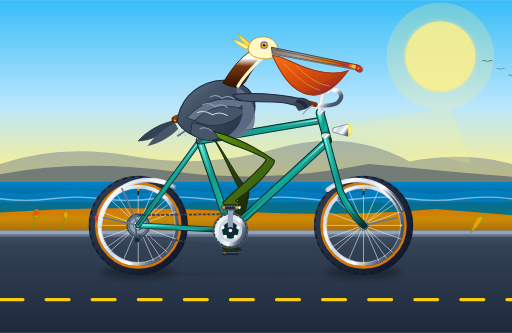
t = 0.00 s
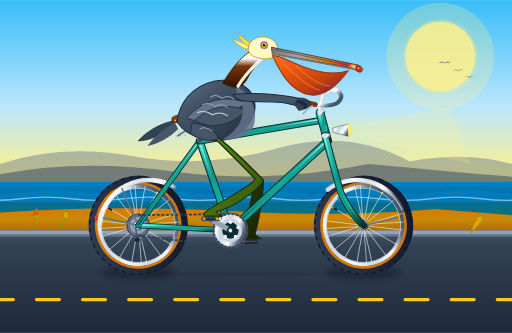
t = 1.67 s
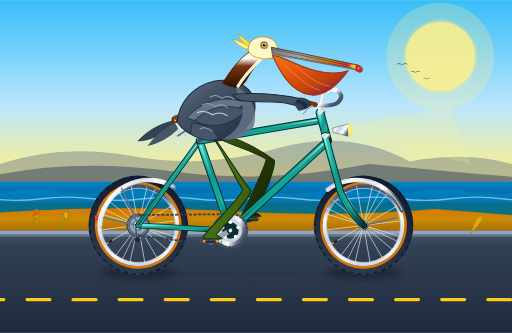
t = 3.33 s
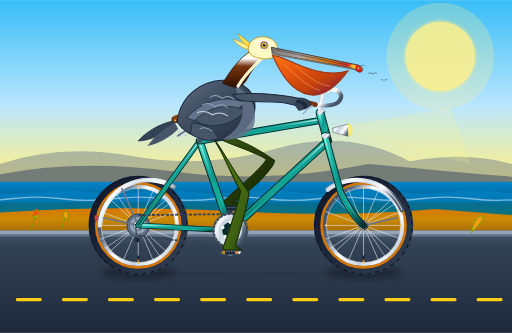
t = 5.00 s
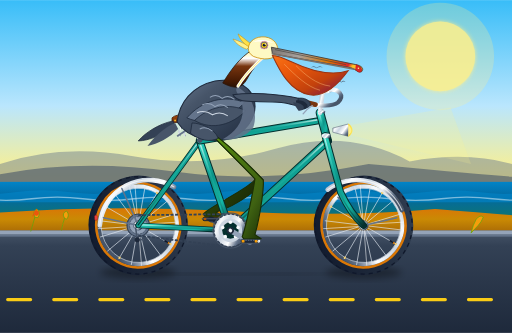
t = 6.67 s
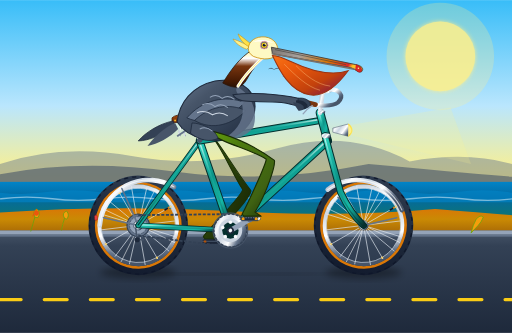
t = 8.33 s

The animated SVG that drew these frames (rendered in a browser with its animation timeline set to each time). Animation: 12 SMIL elements (animate=2,animateTransform=10); frames cover the first 8.33 s, repeats indefinitely.

<svg xmlns="http://www.w3.org/2000/svg" viewBox="0 0 1000 650" width="100%" height="100%">
  <defs>
    <!-- Sky & Atmosphere Gradients -->
    <linearGradient id="skyGrad" x1="0%" y1="0%" x2="0%" y2="100%">
      <stop offset="0%" stop-color="#38bdf8"/>
      <stop offset="45%" stop-color="#bae6fd"/>
      <stop offset="75%" stop-color="#fef08a"/>
      <stop offset="100%" stop-color="#fed7aa"/>
    </linearGradient>

    <linearGradient id="oceanGrad" x1="0%" y1="0%" x2="0%" y2="100%">
      <stop offset="0%" stop-color="#0284c7"/>
      <stop offset="40%" stop-color="#0369a1"/>
      <stop offset="100%" stop-color="#0f766e"/>
    </linearGradient>

    <linearGradient id="coastalDuneGrad" x1="0%" y1="0%" x2="0%" y2="100%">
      <stop offset="0%" stop-color="#d97706"/>
      <stop offset="40%" stop-color="#ca8a04"/>
      <stop offset="100%" stop-color="#a16207"/>
    </linearGradient>

    <linearGradient id="roadGrad" x1="0%" y1="0%" x2="0%" y2="100%">
      <stop offset="0%" stop-color="#475569"/>
      <stop offset="15%" stop-color="#334155"/>
      <stop offset="100%" stop-color="#1e293b"/>
    </linearGradient>

    <!-- Bicycle Gradients -->
    <linearGradient id="frameGrad" x1="0%" y1="0%" x2="100%" y2="100%">
      <stop offset="0%" stop-color="#2dd4bf"/>
      <stop offset="40%" stop-color="#0d9488"/>
      <stop offset="70%" stop-color="#14b8a6"/>
      <stop offset="100%" stop-color="#042f2e"/>
    </linearGradient>

    <linearGradient id="frameHighlight" x1="0%" y1="0%" x2="0%" y2="100%">
      <stop offset="0%" stop-color="#ffffff" stop-opacity="0.8"/>
      <stop offset="40%" stop-color="#2dd4bf" stop-opacity="0.2"/>
      <stop offset="100%" stop-color="#042f2e" stop-opacity="0.9"/>
    </linearGradient>

    <linearGradient id="chromeGrad" x1="0%" y1="0%" x2="100%" y2="50%">
      <stop offset="0%" stop-color="#94a3b8"/>
      <stop offset="25%" stop-color="#f8fafc"/>
      <stop offset="45%" stop-color="#cbd5e1"/>
      <stop offset="70%" stop-color="#ffffff"/>
      <stop offset="90%" stop-color="#64748b"/>
      <stop offset="100%" stop-color="#475569"/>
    </linearGradient>

    <linearGradient id="tireGrad" x1="0%" y1="0%" x2="100%" y2="100%">
      <stop offset="0%" stop-color="#334155"/>
      <stop offset="50%" stop-color="#1e293b"/>
      <stop offset="100%" stop-color="#0f172a"/>
    </linearGradient>

    <linearGradient id="leatherSaddle" x1="0%" y1="0%" x2="100%" y2="80%">
      <stop offset="0%" stop-color="#b45309"/>
      <stop offset="35%" stop-color="#78350f"/>
      <stop offset="75%" stop-color="#92400e"/>
      <stop offset="100%" stop-color="#451a03"/>
    </linearGradient>

    <!-- Pelican Anatomy Gradients -->
    <linearGradient id="pelicanPouch" x1="0%" y1="0%" x2="100%" y2="100%">
      <stop offset="0%" stop-color="#f97316"/>
      <stop offset="30%" stop-color="#ea580c"/>
      <stop offset="65%" stop-color="#c2410c"/>
      <stop offset="90%" stop-color="#831843"/>
      <stop offset="100%" stop-color="#581c87"/>
    </linearGradient>

    <linearGradient id="pelicanCulmen" x1="0%" y1="0%" x2="100%" y2="20%">
      <stop offset="0%" stop-color="#78716c"/>
      <stop offset="35%" stop-color="#a8a29e"/>
      <stop offset="70%" stop-color="#d97706"/>
      <stop offset="95%" stop-color="#dc2626"/>
      <stop offset="100%" stop-color="#fbbf24"/>
    </linearGradient>

    <linearGradient id="pelicanTorso" x1="0%" y1="0%" x2="100%" y2="100%">
      <stop offset="0%" stop-color="#64748b"/>
      <stop offset="30%" stop-color="#475569"/>
      <stop offset="65%" stop-color="#334155"/>
      <stop offset="100%" stop-color="#1e293b"/>
    </linearGradient>

    <linearGradient id="pelicanNeck" x1="0%" y1="0%" x2="0%" y2="100%">
      <stop offset="0%" stop-color="#fef08a"/>
      <stop offset="25%" stop-color="#ffffff"/>
      <stop offset="45%" stop-color="#78350f"/>
      <stop offset="85%" stop-color="#451a03"/>
      <stop offset="100%" stop-color="#291205"/>
    </linearGradient>

    <linearGradient id="legNearGrad" x1="0%" y1="0%" x2="100%" y2="100%">
      <stop offset="0%" stop-color="#65a30d"/>
      <stop offset="30%" stop-color="#4d7c0f"/>
      <stop offset="75%" stop-color="#3f6212"/>
      <stop offset="100%" stop-color="#1a2e05"/>
    </linearGradient>

    <linearGradient id="legFarGrad" x1="0%" y1="0%" x2="100%" y2="100%">
      <stop offset="0%" stop-color="#3f6212"/>
      <stop offset="50%" stop-color="#283e09"/>
      <stop offset="100%" stop-color="#142104"/>
    </linearGradient>

    <!-- Filters -->
    <filter id="shadowFilter" x="-10%" y="-10%" width="120%" height="140%">
      <feGaussianBlur stdDeviation="7" result="blur"/>
      <feColorMatrix type="matrix" values="0 0 0 0 0   0 0 0 0 0   0 0 0 0 0  0 0 0 0.35 0"/>
    </filter>

    <filter id="glow" x="-20%" y="-20%" width="140%" height="140%">
      <feGaussianBlur stdDeviation="4" result="blur"/>
      <feComposite in="SourceGraphic" in2="blur" operator="over"/>
    </filter>
  </defs>

  <!-- ==================== BACKGROUND SCENERY ==================== -->
  <!-- Sky -->
  <rect x="0" y="0" width="1000" height="460" fill="url(#skyGrad)"/>

  <!-- Golden Sun -->
  <circle cx="860" cy="110" r="68" fill="#fef08a" opacity="0.85" filter="url(#glow)"/>
  <circle cx="860" cy="110" r="105" fill="#fef08a" opacity="0.25"/>

  <!-- Distant California Coastal Headlands / Big Sur Silhouettes -->
  <path d="M0 320 Q120 280 260 305 T540 290 T800 315 Q910 295 1000 320 L1000 420 L0 420 Z" fill="#64748b" opacity="0.45"/>
  <path d="M0 340 Q160 310 340 335 T720 320 Q880 335 1000 345 L1000 420 L0 420 Z" fill="#475569" opacity="0.6"/>

  <!-- Pacific Ocean Horizon -->
  <rect x="0" y="355" width="1000" height="75" fill="url(#oceanGrad)"/>

  <!-- Animated Ocean Waves -->
  <g opacity="0.65">
    <path d="M-100 375 Q -50 368 0 375 T 100 375 T 200 375 T 300 375 T 400 375 T 500 375 T 600 375 T 700 375 T 800 375 T 900 375 T 1000 375 T 1100 375 L 1100 395 L -100 395 Z" fill="#0284c7">
      <animateTransform attributeName="transform" type="translate" from="0 0" to="-100 0" dur="4s" repeatCount="indefinite"/>
    </path>
    <path d="M-100 388 Q -50 382 0 388 T 100 388 T 200 388 T 300 388 T 400 388 T 500 388 T 600 388 T 700 388 T 800 388 T 900 388 T 1000 388 T 1100 388" fill="none" stroke="#bae6fd" stroke-width="2.5">
      <animateTransform attributeName="transform" type="translate" from="0 0" to="-100 0" dur="2.8s" repeatCount="indefinite"/>
    </path>
  </g>

  <!-- Distant Pelicans Flying in V-Formation -->
  <g fill="#334155" opacity="0.7">
    <path d="M140 120 Q146 114 152 120 Q158 114 164 120 Q158 117 152 121 Q146 117 140 120 Z"/>
    <path d="M168 135 Q173 130 178 135 Q183 130 188 135 Q183 132 178 136 Q173 132 168 135 Z"/>
    <path d="M192 148 Q196 143 200 148 Q204 143 208 148 Q204 145 200 149 Q196 145 192 148 Z"/>
    <animateTransform attributeName="transform" type="translate" from="800 0" to="-300 40" dur="22s" repeatCount="indefinite"/>
  </g>

  <!-- Coastal Dunes & Highway Barrier -->
  <path d="M0 415 Q220 400 450 412 T850 408 Q940 415 1000 420 L1000 460 L0 460 Z" fill="url(#coastalDuneGrad)"/>

  <!-- Seaside Bike Path Asphalt -->
  <rect x="0" y="450" width="1000" height="200" fill="url(#roadGrad)"/>
  <!-- Concrete Curb Edge -->
  <rect x="0" y="450" width="1000" height="8" fill="#94a3b8"/>
  <rect x="0" y="458" width="1000" height="4" fill="#64748b"/>

  <!-- Animated Moving Dashed Center Line on Bike Trail -->
  <g>
    <g>
      <path d="M0 585 L1200 585" stroke="#facc15" stroke-width="6" stroke-dasharray="45 45" stroke-linecap="round"/>
      <animateTransform attributeName="transform" type="translate" from="0 0" to="-90 0" dur="0.32s" repeatCount="indefinite"/>
    </g>
  </g>

  <!-- Wild California Golden Poppies on Shoulder -->
  <g>
    <g transform="translate(0, 440)">
      <path d="M60 12 Q65 -5 68 -16 M68 -16 Q63 -28 72 -32 Q80 -25 74 -15 Z" fill="#f59e0b" stroke="#65a30d" stroke-width="1.5"/>
      <path d="M72 -32 Q68 -24 64 -18" stroke="#ea580c" stroke-width="2"/>
      <circle cx="71" cy="-24" r="5" fill="#ea580c"/>
      <path d="M120 10 Q122 -2 126 -14 M126 -14 Q120 -24 130 -28 Q137 -20 130 -12 Z" fill="#f59e0b" stroke="#65a30d" stroke-width="1.5"/>
      <path d="M920 15 Q924 -2 930 -12 Q938 -22 944 -16 Q940 -6 934 0 Z" fill="#f59e0b" stroke="#65a30d" stroke-width="1.5"/>
    </g>
  </g>

  <!-- ==================== BICYCLE & RIDER GROUP ==================== -->
  <!-- Ground Contact Dynamic Soft Shadow -->
  <ellipse cx="270" cy="532" rx="75" ry="12" fill="#0f172a" filter="url(#shadowFilter)"/>
  <ellipse cx="710" cy="532" rx="75" ry="12" fill="#0f172a" filter="url(#shadowFilter)"/>
  <path d="M260 532 L470 534 L720 532 L560 537 L360 537 Z" fill="#0f172a" filter="url(#shadowFilter)"/>

  <!-- ==================== LAYER 1: FAR PEDAL & CRANK (Behind Frame) ==================== -->
  <!-- Bottom Bracket Spindle Center is at (450, 450). Crank radius = 44px -->
  <g>
    <!-- Crank arm rotates around (450, 450). Far crank is 180 deg out of phase with near crank -->
    <g>
      <animateTransform attributeName="transform" type="rotate" from="180 450 450" to="540 450 450" dur="2s" repeatCount="indefinite"/>
      <!-- Far Crank Arm (pointing down when near is pointing up) -->
      <line x1="450" y1="450" x2="450" y2="406" stroke="#475569" stroke-width="9" stroke-linecap="round"/>
      <line x1="450" y1="450" x2="450" y2="406" stroke="#1e293b" stroke-width="5" stroke-linecap="round"/>
      <circle cx="450" cy="406" r="6" fill="#334155"/>

      <!-- Far Pedal (Spindle at 450, 406 inside rotated group). Counter-rotates to stay level -->
      <g>
        <animateTransform attributeName="transform" type="rotate" from="-180 450 406" to="-540 450 406" dur="2s" repeatCount="indefinite"/>
        <!-- Pedal platform (darkened since it's far side) -->
        <rect x="434" y="402" width="32" height="7" rx="3" fill="#1e293b" stroke="#0f172a" stroke-width="1.2"/>
        <line x1="432" y1="405" x2="468" y2="405" stroke="#475569" stroke-width="2"/>
        <rect x="436" y="403.5" width="5" height="4" fill="#b45309"/>
      </g>
    </g>
  </g>

  <!-- ==================== LAYER 2: FAR LEG (LEFT LEG, Behind Frame) ==================== -->
  <!-- Synchronized 180 degrees out of phase with the near leg -->
  <path fill="url(#legFarGrad)" stroke="#1a2e05" stroke-width="2" stroke-linejoin="round">
    <animate attributeName="d" dur="2s" repeatCount="indefinite"
      keyTimes="0; 0.0833; 0.1667; 0.25; 0.3333; 0.4167; 0.5; 0.5833; 0.6667; 0.75; 0.8333; 0.9167; 1"
      values="
        M 405 255 C 428 278, 452 330, 486 375 C 488 385, 472 438, 460 480 L 472 488 L 438 488 L 435 484 C 442 470, 468 387, 470 373 C 450 340, 430 280, 405 255 Z;
        M 405 255 C 427 278, 450 330, 484 376 C 486 386, 460 435, 438 474 L 450 482 L 416 482 L 413 478 C 420 465, 466 388, 468 374 C 448 340, 430 280, 405 255 Z;
        M 405 255 C 429 276, 454 326, 490 372 C 492 382, 452 425, 422 458 L 434 466 L 400 466 L 397 462 C 404 450, 472 384, 474 370 C 452 336, 430 280, 405 255 Z;
        M 405 255 C 430 274, 460 320, 500 365 C 502 375, 455 412, 416 436 L 428 444 L 394 444 L 391 440 C 398 428, 482 377, 484 363 C 460 330, 430 280, 405 255 Z;
        M 405 255 C 434 270, 472 310, 514 351 C 516 361, 468 400, 422 414 L 434 422 L 400 422 L 397 418 C 404 406, 496 363, 498 349 C 470 320, 430 280, 405 255 Z;
        M 405 255 C 437 266, 482 298, 527 332 C 529 342, 484 385, 438 398 L 450 406 L 416 406 L 413 402 C 420 390, 509 344, 511 330 C 480 308, 430 280, 405 255 Z;
        M 405 255 C 440 260, 490 280, 536 313 C 538 323, 500 365, 460 392 L 472 400 L 438 400 L 435 396 C 442 385, 518 325, 520 311 C 490 290, 430 280, 405 255 Z;
        M 405 255 C 442 258, 495 275, 539 305 C 541 315, 515 365, 482 398 L 494 406 L 460 406 L 457 402 C 464 390, 521 317, 523 303 C 492 285, 430 280, 405 255 Z;
        M 405 255 C 440 260, 492 280, 536 313 C 538 323, 522 375, 498 414 L 510 422 L 476 422 L 473 418 C 480 405, 518 325, 520 311 C 490 290, 430 280, 405 255 Z;
        M 405 255 C 438 265, 485 295, 528 331 C 530 341, 522 395, 504 436 L 516 444 L 482 444 L 479 440 C 486 425, 510 343, 512 329 C 480 305, 430 280, 405 255 Z;
        M 405 255 C 435 270, 475 310, 514 351 C 516 361, 510 415, 498 458 L 510 466 L 476 466 L 473 462 C 480 448, 496 363, 498 349 C 470 320, 430 280, 405 255 Z;
        M 405 255 C 430 275, 462 322, 497 367 C 499 377, 490 430, 482 474 L 494 482 L 460 482 L 457 478 C 464 464, 479 379, 481 365 C 458 332, 430 280, 405 255 Z;
        M 405 255 C 428 278, 452 330, 486 375 C 488 385, 472 438, 460 480 L 472 488 L 438 488 L 435 484 C 442 470, 468 387, 470 373 C 450 340, 430 280, 405 255 Z
      "
    />
  </path>

  <!-- ==================== LAYER 3: REAR & FRONT WHEELS ==================== -->
  <!-- REAR WHEEL (Center: 270, 440) -->
  <g id="rearWheelGroup">
    <!-- Rotating Assembly: Continuous Pure SMIL Animation around axle center (270, 440) -->
    <g>
      <animateTransform attributeName="transform" type="rotate" from="0 270 440" to="360 270 440" dur="2s" repeatCount="indefinite"/>

      <!-- Outer Heavy Rubber Tire (Radius: 90px) -->
      <circle cx="270" cy="440" r="90" fill="none" stroke="url(#tireGrad)" stroke-width="14"/>
      <!-- Tire Tread Grooves -->
      <circle cx="270" cy="440" r="95" fill="none" stroke="#0f172a" stroke-width="2.5" stroke-dasharray="8 8"/>
      <!-- Vintage Gumwall / Tan-wall Sidewall Ring -->
      <circle cx="270" cy="440" r="82" fill="none" stroke="#d97706" stroke-width="5"/>
      <!-- Aluminum Double-Wall Rim (Radius: 76px) -->
      <circle cx="270" cy="440" r="76" fill="none" stroke="url(#chromeGrad)" stroke-width="7"/>
      <circle cx="270" cy="440" r="72.5" fill="none" stroke="#cbd5e1" stroke-width="1.2"/>

      <!-- Spoke Nipples at Rim -->
      <circle cx="270" cy="367" r="2.2" fill="#fbbf24"/>
      <circle cx="270" cy="513" r="2.2" fill="#fbbf24"/>
      <circle cx="197" cy="440" r="2.2" fill="#fbbf24"/>
      <circle cx="343" cy="440" r="2.2" fill="#fbbf24"/>

      <!-- 18 Spokes Pattern (Crossing high-flange hub) -->
      <!-- Radial Pairs at 20 deg increments -->
      <g stroke="#e2e8f0" stroke-width="1.3" opacity="0.9">
        <line x1="270" y1="440" x2="270" y2="364"/>
        <line x1="270" y1="440" x2="300" y2="370"/>
        <line x1="270" y1="440" x2="327" y2="387"/>
        <line x1="270" y1="440" x2="344" y2="413"/>
        <line x1="270" y1="440" x2="346" y2="440"/>
        <line x1="270" y1="440" x2="344" y2="467"/>
        <line x1="270" y1="440" x2="327" y2="493"/>
        <line x1="270" y1="440" x2="300" y2="510"/>
        <line x1="270" y1="440" x2="270" y2="516"/>
        <line x1="270" y1="440" x2="240" y2="510"/>
        <line x1="270" y1="440" x2="213" y2="493"/>
        <line x1="270" y1="440" x2="196" y2="467"/>
        <line x1="270" y1="440" x2="194" y2="440"/>
        <line x1="270" y1="440" x2="196" y2="413"/>
        <line x1="270" y1="440" x2="213" y2="387"/>
        <line x1="270" y1="440" x2="240" y2="370"/>

        <!-- Tangential Cross-spokes for realistic bicycle lacing -->
        <line x1="278" y1="434" x2="335" y2="395" stroke="#f8fafc" stroke-width="1.1"/>
        <line x1="262" y1="446" x2="205" y2="485" stroke="#f8fafc" stroke-width="1.1"/>
        <line x1="276" y1="446" x2="315" y2="505" stroke="#f8fafc" stroke-width="1.1"/>
        <line x1="264" y1="434" x2="225" y2="375" stroke="#f8fafc" stroke-width="1.1"/>
      </g>

      <!-- Schrader Valve Stem -->
      <rect x="268.5" y="372" width="3" height="9" fill="#0f172a" rx="1"/>
      <rect x="268" y="370" width="4" height="3" fill="#d97706"/>

      <!-- Rear Sprocket Cluster (Cassette Cog) -->
      <circle cx="270" cy="440" r="22" fill="#64748b" stroke="#334155" stroke-width="2"/>
      <circle cx="270" cy="440" r="17" fill="#94a3b8" stroke="#475569" stroke-width="1.5" stroke-dasharray="4 2"/>
    </g>

    <!-- Static Wheel Axle Nut & Rear Dropout Plates -->
    <circle cx="270" cy="440" r="9" fill="url(#chromeGrad)" stroke="#334155" stroke-width="1.5"/>
    <circle cx="270" cy="440" r="4" fill="#0f172a"/>
  </g>

  <!-- FRONT WHEEL (Center: 710, 440) -->
  <g id="frontWheelGroup">
    <!-- Rotating Assembly: Continuous Pure SMIL Animation around axle center (710, 440) -->
    <g>
      <animateTransform attributeName="transform" type="rotate" from="0 710 440" to="360 710 440" dur="2s" repeatCount="indefinite"/>

      <!-- Outer Heavy Rubber Tire (Radius: 90px) -->
      <circle cx="710" cy="440" r="90" fill="none" stroke="url(#tireGrad)" stroke-width="14"/>
      <!-- Tire Tread Grooves -->
      <circle cx="710" cy="440" r="95" fill="none" stroke="#0f172a" stroke-width="2.5" stroke-dasharray="8 8"/>
      <!-- Vintage Gumwall Sidewall Ring -->
      <circle cx="710" cy="440" r="82" fill="none" stroke="#d97706" stroke-width="5"/>
      <!-- Aluminum Double-Wall Rim (Radius: 76px) -->
      <circle cx="710" cy="440" r="76" fill="none" stroke="url(#chromeGrad)" stroke-width="7"/>
      <circle cx="710" cy="440" r="72.5" fill="none" stroke="#cbd5e1" stroke-width="1.2"/>

      <!-- Spoke Nipples at Rim -->
      <circle cx="710" cy="367" r="2.2" fill="#fbbf24"/>
      <circle cx="710" cy="513" r="2.2" fill="#fbbf24"/>
      <circle cx="637" cy="440" r="2.2" fill="#fbbf24"/>
      <circle cx="783" cy="440" r="2.2" fill="#fbbf24"/>

      <!-- 18 Spokes Pattern -->
      <g stroke="#e2e8f0" stroke-width="1.3" opacity="0.9">
        <line x1="710" y1="440" x2="710" y2="364"/>
        <line x1="710" y1="440" x2="740" y2="370"/>
        <line x1="710" y1="440" x2="767" y2="387"/>
        <line x1="710" y1="440" x2="784" y2="413"/>
        <line x1="710" y1="440" x2="786" y2="440"/>
        <line x1="710" y1="440" x2="784" y2="467"/>
        <line x1="710" y1="440" x2="767" y2="493"/>
        <line x1="710" y1="440" x2="740" y2="510"/>
        <line x1="710" y1="440" x2="710" y2="516"/>
        <line x1="710" y1="440" x2="680" y2="510"/>
        <line x1="710" y1="440" x2="653" y2="493"/>
        <line x1="710" y1="440" x2="636" y2="467"/>
        <line x1="710" y1="440" x2="634" y2="440"/>
        <line x1="710" y1="440" x2="636" y2="413"/>
        <line x1="710" y1="440" x2="653" y2="387"/>
        <line x1="710" y1="440" x2="680" y2="370"/>

        <!-- Tangential Lacing -->
        <line x1="718" y1="434" x2="775" y2="395" stroke="#f8fafc" stroke-width="1.1"/>
        <line x1="702" y1="446" x2="645" y2="485" stroke="#f8fafc" stroke-width="1.1"/>
        <line x1="716" y1="446" x2="755" y2="505" stroke="#f8fafc" stroke-width="1.1"/>
        <line x1="704" y1="434" x2="665" y2="375" stroke="#f8fafc" stroke-width="1.1"/>
      </g>

      <!-- Valve Stem -->
      <rect x="708.5" y="372" width="3" height="9" fill="#0f172a" rx="1"/>
      <rect x="708" y="370" width="4" height="3" fill="#d97706"/>
    </g>

    <!-- Static Front Wheel Axle Hub & Nut -->
    <circle cx="710" cy="440" r="9" fill="url(#chromeGrad)" stroke="#334155" stroke-width="1.5"/>
    <circle cx="710" cy="440" r="4" fill="#0f172a"/>
  </g>

  <!-- ==================== LAYER 4: BICYCLE FRAMEWORK ==================== -->
  <!-- Vintage Chrome Curved Fenders (Mudguards) -->
  <!-- Rear Fender -->
  <path d="M195 440 A 96 96 0 0 1 340 365" fill="none" stroke="url(#chromeGrad)" stroke-width="9" stroke-linecap="round"/>
  <path d="M195 440 A 96 96 0 0 1 340 365" fill="none" stroke="#ffffff" stroke-width="2" stroke-linecap="round" opacity="0.7"/>
  <!-- Rear Fender Chrome Struts to Rear Axle (270, 440) -->
  <line x1="270" y1="440" x2="202" y2="425" stroke="#64748b" stroke-width="3" stroke-linecap="round"/>
  <line x1="270" y1="440" x2="238" y2="368" stroke="#64748b" stroke-width="3" stroke-linecap="round"/>
  <!-- Red Rear Safety Reflector -->
  <rect x="185" y="420" width="5" height="10" rx="2" fill="#ef4444" stroke="#991b1b" stroke-width="1"/>

  <!-- Front Fender -->
  <path d="M640 370 A 96 96 0 0 1 785 410" fill="none" stroke="url(#chromeGrad)" stroke-width="9" stroke-linecap="round"/>
  <path d="M640 370 A 96 96 0 0 1 785 410" fill="none" stroke="#ffffff" stroke-width="2" stroke-linecap="round" opacity="0.7"/>
  <!-- Front Fender Struts to Front Axle (710, 440) -->
  <line x1="710" y1="440" x2="660" y2="385" stroke="#64748b" stroke-width="3" stroke-linecap="round"/>
  <line x1="710" y1="440" x2="775" y2="425" stroke="#64748b" stroke-width="3" stroke-linecap="round"/>

  <!-- Bicycle Diamond Frame Tubes -->
  <!-- 1. Chainstays: Rear Axle (270, 440) to Bottom Bracket (450, 450) -->
  <line x1="270" y1="440" x2="450" y2="450" stroke="#042f2e" stroke-width="11" stroke-linecap="round"/>
  <line x1="270" y1="440" x2="450" y2="450" stroke="url(#frameGrad)" stroke-width="8" stroke-linecap="round"/>
  <line x1="270" y1="439" x2="450" y2="449" stroke="url(#frameHighlight)" stroke-width="2.5" stroke-linecap="round"/>

  <!-- 2. Seatstays: Rear Axle (270, 440) to Seat Cluster (390, 275) -->
  <line x1="270" y1="440" x2="390" y2="275" stroke="#042f2e" stroke-width="11" stroke-linecap="round"/>
  <line x1="270" y1="440" x2="390" y2="275" stroke="url(#frameGrad)" stroke-width="8" stroke-linecap="round"/>
  <line x1="270" y1="439" x2="390" y2="274" stroke="url(#frameHighlight)" stroke-width="2.5" stroke-linecap="round"/>

  <!-- 3. Seat Tube: Bottom Bracket (450, 450) to Seat Cluster (390, 275) -->
  <line x1="450" y1="450" x2="390" y2="275" stroke="#042f2e" stroke-width="15" stroke-linecap="round"/>
  <line x1="450" y1="450" x2="390" y2="275" stroke="url(#frameGrad)" stroke-width="11" stroke-linecap="round"/>
  <line x1="449" y1="450" x2="389" y2="275" stroke="url(#frameHighlight)" stroke-width="3" stroke-linecap="round"/>

  <!-- 4. Down Tube: Head Tube Bottom (640, 275) to Bottom Bracket (450, 450) -->
  <line x1="640" y1="275" x2="450" y2="450" stroke="#042f2e" stroke-width="16" stroke-linecap="round"/>
  <line x1="640" y1="275" x2="450" y2="450" stroke="url(#frameGrad)" stroke-width="12" stroke-linecap="round"/>
  <line x1="640" y1="273" x2="450" y2="448" stroke="url(#frameHighlight)" stroke-width="3.5" stroke-linecap="round"/>

  <!-- 5. Top Tube: Seat Cluster (390, 275) to Head Tube Top (625, 235) -->
  <line x1="390" y1="275" x2="625" y2="235" stroke="#042f2e" stroke-width="14" stroke-linecap="round"/>
  <line x1="390" y1="275" x2="625" y2="235" stroke="url(#frameGrad)" stroke-width="10" stroke-linecap="round"/>
  <line x1="390" y1="273" x2="625" y2="233" stroke="url(#frameHighlight)" stroke-width="3" stroke-linecap="round"/>

  <!-- 6. Head Tube: (640, 275) to (625, 220) -->
  <line x1="640" y1="275" x2="625" y2="220" stroke="#042f2e" stroke-width="17" stroke-linecap="round"/>
  <line x1="640" y1="275" x2="625" y2="220" stroke="url(#frameGrad)" stroke-width="13" stroke-linecap="round"/>
  <line x1="638" y1="275" x2="623" y2="220" stroke="url(#frameHighlight)" stroke-width="3" stroke-linecap="round"/>

  <!-- 7. Front Fork: Curved Fork Blades from Head Tube down to Front Axle (710, 440) -->
  <path d="M635 265 L665 375 Q685 418 710 440" fill="none" stroke="#042f2e" stroke-width="14" stroke-linecap="round"/>
  <path d="M635 265 L665 375 Q685 418 710 440" fill="none" stroke="url(#frameGrad)" stroke-width="10" stroke-linecap="round"/>
  <path d="M633 265 L663 375 Q683 418 708 440" fill="none" stroke="url(#frameHighlight)" stroke-width="2.5" stroke-linecap="round"/>
  <!-- Chrome Fork Crown -->
  <ellipse cx="637" cy="265" rx="9" ry="5" fill="url(#chromeGrad)"/>

  <!-- Vintage Chrome Bullet Headlight -->
  <g>
    <path d="M650 250 L680 242 Q692 254 680 266 L650 258 Z" fill="url(#chromeGrad)" stroke="#475569" stroke-width="1"/>
    <!-- Headlight Glass Lens -->
    <path d="M680 242 Q695 254 680 266" fill="#fef08a" stroke="#fde047" stroke-width="2"/>
    <!-- Glowing Light Beam -->
    <polygon points="685,244 880,210 920,320 685,264" fill="#fef08a" opacity="0.18"/>
  </g>

  <!-- Drive Chain: Connecting Rear Cog (270, 440) to Chainring (450, 450) -->
  <g stroke="#334155" stroke-width="3.5" stroke-dasharray="6 3">
    <!-- Top Chain Run -->
    <line x1="270" y1="420" x2="450" y2="418"/>
    <!-- Bottom Chain Run -->
    <line x1="270" y1="460" x2="450" y2="482"/>
  </g>
  <!-- Rear Derailleur Pulleys -->
  <path d="M265 445 L268 468 L280 468" fill="none" stroke="#475569" stroke-width="3" stroke-linecap="round"/>
  <circle cx="268" cy="468" r="5" fill="#1e293b"/>

  <!-- Large Front Chainring (Spindle at 450, 450, Radius = 32px) -->
  <circle cx="450" cy="450" r="34" fill="none" stroke="#475569" stroke-width="2"/>
  <circle cx="450" cy="450" r="32" fill="url(#chromeGrad)" stroke="#334155" stroke-width="2.5" stroke-dasharray="6 2"/>
  <!-- Chainring 5-Arm Spider with Cutout Drillium Windows -->
  <circle cx="450" cy="450" r="23" fill="#cbd5e1"/>
  <circle cx="450" cy="450" r="16" fill="#042f2e"/>
  <circle cx="450" cy="434" r="3.5" fill="#f8fafc"/>
  <circle cx="465" cy="444" r="3.5" fill="#f8fafc"/>
  <circle cx="460" cy="462" r="3.5" fill="#f8fafc"/>
  <circle cx="440" cy="462" r="3.5" fill="#f8fafc"/>
  <circle cx="435" cy="444" r="3.5" fill="#f8fafc"/>

  <!-- Saddle (Seat) & Seatpost -->
  <!-- Seatpost extending from Seat Cluster (390, 275) to (382, 238) -->
  <line x1="390" y1="275" x2="382" y2="238" stroke="url(#chromeGrad)" stroke-width="8" stroke-linecap="round"/>
  <rect x="385" y="270" width="10" height="7" rx="2" fill="#475569"/>
  <!-- Chrome Twin Suspension Springs under Saddle -->
  <g stroke="url(#chromeGrad)" stroke-width="3" fill="none">
    <path d="M352 238 Q357 245 352 252 Q347 259 352 266"/>
    <path d="M362 238 Q367 245 362 252 Q357 259 362 266"/>
    <line x1="346" y1="266" x2="382" y2="242" stroke="#64748b" stroke-width="3.5"/>
  </g>
  <!-- Brooks-style Contoured Honey-Leather Saddle -->
  <path d="M336 230 C345 220 375 224 395 228 C412 231 418 236 414 241 C406 244 392 237 375 236 C355 235 342 242 336 238 Z" fill="url(#leatherSaddle)" stroke="#451a03" stroke-width="1.5"/>
  <!-- Saddle Chrome Rivets -->
  <circle cx="342" cy="235" r="1.8" fill="#fbbf24"/>
  <circle cx="350" cy="232" r="1.8" fill="#fbbf24"/>
  <circle cx="360" cy="231" r="1.8" fill="#fbbf24"/>

  <!-- Handlebar Assembly & Stem -->
  <!-- Quill Stem rising from Head Tube (625, 220) to (632, 175) -->
  <path d="M625 220 L630 180 L646 175" fill="none" stroke="url(#chromeGrad)" stroke-width="9" stroke-linecap="round"/>
  <!-- Chrome Headset Locknut -->
  <rect x="621" y="215" width="14" height="6" rx="2" fill="url(#chromeGrad)"/>
  <!-- Swept-back Cruiser Handlebars -->
  <path d="M646 175 C660 174 675 185 660 200 C648 210 610 205 595 200" fill="none" stroke="url(#chromeGrad)" stroke-width="8" stroke-linecap="round"/>
  <!-- Stitched Brown Leather Handlebar Grips -->
  <path d="M616 204 L590 198" fill="none" stroke="#78350f" stroke-width="9.5" stroke-linecap="round"/>
  <!-- Vintage Brass Bicycle Bell -->
  <circle cx="642" cy="168" r="7" fill="#facc15" stroke="#ca8a04" stroke-width="1"/>
  <circle cx="642" cy="168" r="3" fill="#fef08a"/>
  <!-- Alloy Brake Lever -->
  <path d="M610 206 Q598 214 592 222" fill="none" stroke="#94a3b8" stroke-width="2.5" stroke-linecap="round"/>

  <!-- ==================== LAYER 5: NEAR PEDAL & CRANK (In front of Chainring) ==================== -->
  <!-- Bottom Bracket Spindle at (450, 450). Smooth continuous 360 deg rotation -->
  <g>
    <g>
      <animateTransform attributeName="transform" type="rotate" from="0 450 450" to="360 450 450" dur="2s" repeatCount="indefinite"/>

      <!-- Near Crank Arm (Pointing up to 450, 406 at t=0) -->
      <line x1="450" y1="450" x2="450" y2="406" stroke="#94a3b8" stroke-width="10" stroke-linecap="round"/>
      <line x1="450" y1="450" x2="450" y2="406" stroke="url(#chromeGrad)" stroke-width="7" stroke-linecap="round"/>
      <circle cx="450" cy="450" r="7" fill="#1e293b"/>
      <circle cx="450" cy="450" r="3.5" fill="#f8fafc"/>
      <circle cx="450" cy="406" r="6" fill="#64748b"/>

      <!-- Near Pedal: Spindle at (450, 406). Counter-rotates by -360 deg to stay perfectly horizontal! -->
      <g>
        <animateTransform attributeName="transform" type="rotate" from="0 450 406" to="-360 450 406" dur="2s" repeatCount="indefinite"/>
        <!-- Pedal Axle -->
        <line x1="430" y1="406" x2="470" y2="406" stroke="#64748b" stroke-width="3"/>
        <!-- Pedal Metal Platform / Cage -->
        <rect x="432" y="401" width="36" height="8" rx="3.5" fill="#1e293b" stroke="#475569" stroke-width="1.5"/>
        <line x1="436" y1="403" x2="464" y2="403" stroke="#64748b" stroke-width="2" stroke-dasharray="3 2"/>
        <!-- Amber Safety Reflectors on Front and Rear Faces -->
        <rect x="434" y="402.5" width="5.5" height="5" rx="1" fill="#f59e0b"/>
        <rect x="459.5" y="402.5" width="5.5" height="5" rx="1" fill="#f59e0b"/>
        <!-- Silver Bearing Dust Cap -->
        <circle cx="468" cy="405" r="3" fill="url(#chromeGrad)"/>
      </g>
    </g>
  </g>

  <!-- ==================== LAYER 6: CALIFORNIA BROWN PELICAN ==================== -->
  <!-- Pelican Tail Feathers -->
  <path d="M338 236 C310 242 285 258 270 275 C290 275 320 262 342 248 Z" fill="#334155" stroke="#1e293b" stroke-width="1.5"/>
  <path d="M342 240 C322 248 300 268 288 285 C308 282 332 268 348 252 Z" fill="#475569"/>

  <!-- Main Body / Torso (Resting squarely on Saddle at 380, 235) -->
  <path d="M346 238 C350 200 375 168 420 158 C455 152 485 165 495 190 C505 218 490 250 455 268 C425 280 370 275 346 238 Z" fill="url(#pelicanTorso)" stroke="#1e293b" stroke-width="2"/>

  <!-- Detailed Layered Wing Plumage (Scapulars & Coverts with silver-gray margins) -->
  <g fill="#475569" stroke="#1e293b" stroke-width="1.5">
    <!-- Primary Feather Curves -->
    <path d="M365 230 C395 195 440 185 478 200 C450 230 405 248 365 230 Z" fill="#64748b"/>
    <path d="M380 235 C408 208 448 200 480 216 C455 242 415 256 380 235 Z" fill="#475569"/>
    <!-- Scalloped Feather Edges Characteristic of California Brown Pelican -->
    <path d="M410 190 Q422 182 434 192 Q446 184 458 194" fill="none" stroke="#94a3b8" stroke-width="2"/>
    <path d="M395 205 Q408 198 420 208 Q432 200 445 210" fill="none" stroke="#94a3b8" stroke-width="2"/>
    <path d="M385 220 Q400 214 415 224 Q430 216 445 226" fill="none" stroke="#cbd5e1" stroke-width="2"/>
  </g>

  <!-- Puffed Gray Breast (Chest) -->
  <path d="M465 170 C490 185 505 215 495 248 C480 270 450 275 435 272 C465 255 480 230 472 200 C468 185 455 175 465 170 Z" fill="#64748b" opacity="0.85"/>

  <!-- Elegant S-Curved Pelican Neck -->
  <!-- Dark Chestnut Hindneck (Breeding Plumage) & Crisp White Foreneck Stripe -->
  <path d="M435 162 C450 138 468 112 492 98 C505 92 518 96 525 106 C512 114 495 130 482 155 C472 172 460 175 435 162 Z" fill="url(#pelicanNeck)" stroke="#291205" stroke-width="1.5"/>
  <!-- Lateral White Neck Stripe -->
  <path d="M465 168 C478 145 498 126 518 108" fill="none" stroke="#ffffff" stroke-width="6" stroke-linecap="round"/>
  <path d="M465 168 C478 145 498 126 518 108" fill="none" stroke="#fef08a" stroke-width="2" stroke-linecap="round"/>

  <!-- Head & Tufted Crown -->
  <g>
    <!-- Tufted Pale-Yellow Nape Crest -->
    <path d="M482 96 C470 92 460 84 455 76 C468 80 478 86 488 90 Z" fill="#fef08a" stroke="#ca8a04" stroke-width="1"/>
    <path d="M488 92 C476 86 468 76 465 66 C476 74 485 82 494 88 Z" fill="#fde047" stroke="#ca8a04" stroke-width="1"/>

    <!-- Head Skull Base -->
    <path d="M485 95 C485 80 500 70 518 72 C535 74 546 88 542 105 C535 116 515 118 495 110 C488 106 485 100 485 95 Z" fill="#fef9c3" stroke="#ca8a04" stroke-width="1.5"/>
    <path d="M492 82 C505 76 522 76 535 84 C525 80 505 80 492 82 Z" fill="#ffffff"/>

    <!-- Keen Pelican Eye -->
    <!-- Pinkish/Slate Orbital Ring -->
    <circle cx="516" cy="88" r="7.5" fill="#475569" stroke="#fda4af" stroke-width="1.5"/>
    <!-- Straw Yellow Iris -->
    <circle cx="516" cy="88" r="5" fill="#facc15"/>
    <!-- Piercing Black Pupil & Catchlight -->
    <circle cx="516" cy="88" r="2.8" fill="#0f172a"/>
    <circle cx="518" cy="86" r="1.2" fill="#ffffff"/>
  </g>

  <!-- Massive Bill & Expandable Gular Pouch -->
  <g>
    <!-- Expandable Throat Pouch (Gular Sac) -->
    <!-- Rich warm amber/terracotta with subtle stretch vascular folds -->
    <path d="M532 108 C545 135 565 178 605 185 C635 190 660 165 680 138 C650 148 610 140 568 120 C548 110 538 108 532 108 Z" fill="url(#pelicanPouch)" stroke="#9a3412" stroke-width="2"/>
    <!-- Internal Pouch Texture Lines -->
    <path d="M555 125 C575 145 600 170 625 176" fill="none" stroke="#fdba74" stroke-width="1.5" opacity="0.6"/>
    <path d="M578 128 C595 145 618 165 645 168" fill="none" stroke="#fdba74" stroke-width="1.5" opacity="0.6"/>

    <!-- Long Upper Mandible (Culmen) Extending Forward -->
    <!-- Horn-slate base to bright reddish/yellow hook nail at tip -->
    <path d="M530 92 L695 126 C706 128 712 134 706 140 C700 142 692 134 685 132 L532 105 Z" fill="url(#pelicanCulmen)" stroke="#44403c" stroke-width="1.8"/>
    <!-- Lateral Cutting Edge & Hooked Nail Detail -->
    <path d="M695 126 Q708 130 706 139 Q700 144 694 135" fill="#dc2626" stroke="#991b1b" stroke-width="1.2"/>
    <!-- Nostril / Lateral Beak Groove -->
    <line x1="538" y1="97" x2="675" y2="126" stroke="#44403c" stroke-width="1.2" stroke-linecap="round"/>
    <circle cx="700" cy="133" r="1.5" fill="#fef08a"/>

    <!-- Lower Mandible Frame (Rami) -->
    <path d="M532 105 L692 135" fill="none" stroke="#78716c" stroke-width="3" stroke-linecap="round"/>
  </g>

  <!-- Wing Arm Resting Forward & Steering Handlebars -->
  <g>
    <!-- Folded Wing Elbow / Forearm reaching from Shoulder to Grip -->
    <path d="M455 185 C485 180 540 182 585 192 C595 194 602 200 598 206 C590 210 575 204 550 200 C505 195 465 205 455 185 Z" fill="#475569" stroke="#1e293b" stroke-width="2"/>
    <!-- Primary Flight Feather "Fingers" Gripping the Handlebar Grip (595, 198) -->
    <path d="M582 192 C590 190 600 193 605 199 C608 205 604 210 596 211 C588 212 582 205 582 192 Z" fill="#334155" stroke="#1e293b" stroke-width="1.5"/>
    <path d="M578 196 C588 195 596 198 600 204 C602 209 598 214 590 214 C584 214 578 206 578 196 Z" fill="#1e293b"/>
    <path d="M572 200 C582 199 590 203 593 208 C595 213 590 217 583 216 Z" fill="#334155"/>
  </g>

  <!-- ==================== LAYER 7: NEAR LEG (RIGHT LEG, In front of Bike) ==================== -->
  <!-- Seated at Hip (415, 275). Continuous Pure SMIL Path Morphing Animation -->
  <!-- Perfectly synchronized with near pedal revolving around (450, 450) -->
  <path fill="url(#legNearGrad)" stroke="#1a2e05" stroke-width="2.2" stroke-linejoin="round">
    <animate attributeName="d" dur="2s" repeatCount="indefinite"
      keyTimes="0; 0.0833; 0.1667; 0.25; 0.3333; 0.4167; 0.5; 0.5833; 0.6667; 0.75; 0.8333; 0.9167; 1"
      values="
        M 405 255 C 440 260, 490 280, 536 313 C 538 323, 500 365, 460 392 L 472 400 L 438 400 L 435 396 C 442 385, 518 325, 520 311 C 490 290, 430 280, 405 255 Z;
        M 405 255 C 442 258, 495 275, 539 305 C 541 315, 515 365, 482 398 L 494 406 L 460 406 L 457 402 C 464 390, 521 317, 523 303 C 492 285, 430 280, 405 255 Z;
        M 405 255 C 440 260, 492 280, 536 313 C 538 323, 522 375, 498 414 L 510 422 L 476 422 L 473 418 C 480 405, 518 325, 520 311 C 490 290, 430 280, 405 255 Z;
        M 405 255 C 438 265, 485 295, 528 331 C 530 341, 522 395, 504 436 L 516 444 L 482 444 L 479 440 C 486 425, 510 343, 512 329 C 480 305, 430 280, 405 255 Z;
        M 405 255 C 435 270, 475 310, 514 351 C 516 361, 510 415, 498 458 L 510 466 L 476 466 L 473 462 C 480 448, 496 363, 498 349 C 470 320, 430 280, 405 255 Z;
        M 405 255 C 430 275, 462 322, 497 367 C 499 377, 490 430, 482 474 L 494 482 L 460 482 L 457 478 C 464 464, 479 379, 481 365 C 458 332, 430 280, 405 255 Z;
        M 405 255 C 428 278, 452 330, 486 375 C 488 385, 472 438, 460 480 L 472 488 L 438 488 L 435 484 C 442 470, 468 387, 470 373 C 450 340, 430 280, 405 255 Z;
        M 405 255 C 427 278, 450 330, 484 376 C 486 386, 460 435, 438 474 L 450 482 L 416 482 L 413 478 C 420 465, 466 388, 468 374 C 448 340, 430 280, 405 255 Z;
        M 405 255 C 429 276, 454 326, 490 372 C 492 382, 452 425, 422 458 L 434 466 L 400 466 L 397 462 C 404 450, 472 384, 474 370 C 452 336, 430 280, 405 255 Z;
        M 405 255 C 430 274, 460 320, 500 365 C 502 375, 455 412, 416 436 L 428 444 L 394 444 L 391 440 C 398 428, 482 377, 484 363 C 460 330, 430 280, 405 255 Z;
        M 405 255 C 434 270, 472 310, 514 351 C 516 361, 468 400, 422 414 L 434 422 L 400 422 L 397 418 C 404 406, 496 363, 498 349 C 470 320, 430 280, 405 255 Z;
        M 405 255 C 437 266, 482 298, 527 332 C 529 342, 484 385, 438 398 L 450 406 L 416 406 L 413 402 C 420 390, 509 344, 511 330 C 480 308, 430 280, 405 255 Z;
        M 405 255 C 440 260, 490 280, 536 313 C 538 323, 500 365, 460 392 L 472 400 L 438 400 L 435 396 C 442 385, 518 325, 520 311 C 490 290, 430 280, 405 255 Z
      "
    />
  </path>

  <!-- Fluffy Feathered Pelvis / Flank Covering Hip Joint -->
  <path d="M375 240 C390 240 420 250 426 270 C410 278 390 274 372 260 Z" fill="#475569" stroke="#1e293b" stroke-width="1.5"/>
  <path d="M390 252 Q402 245 415 256" fill="none" stroke="#94a3b8" stroke-width="2"/>
</svg>
